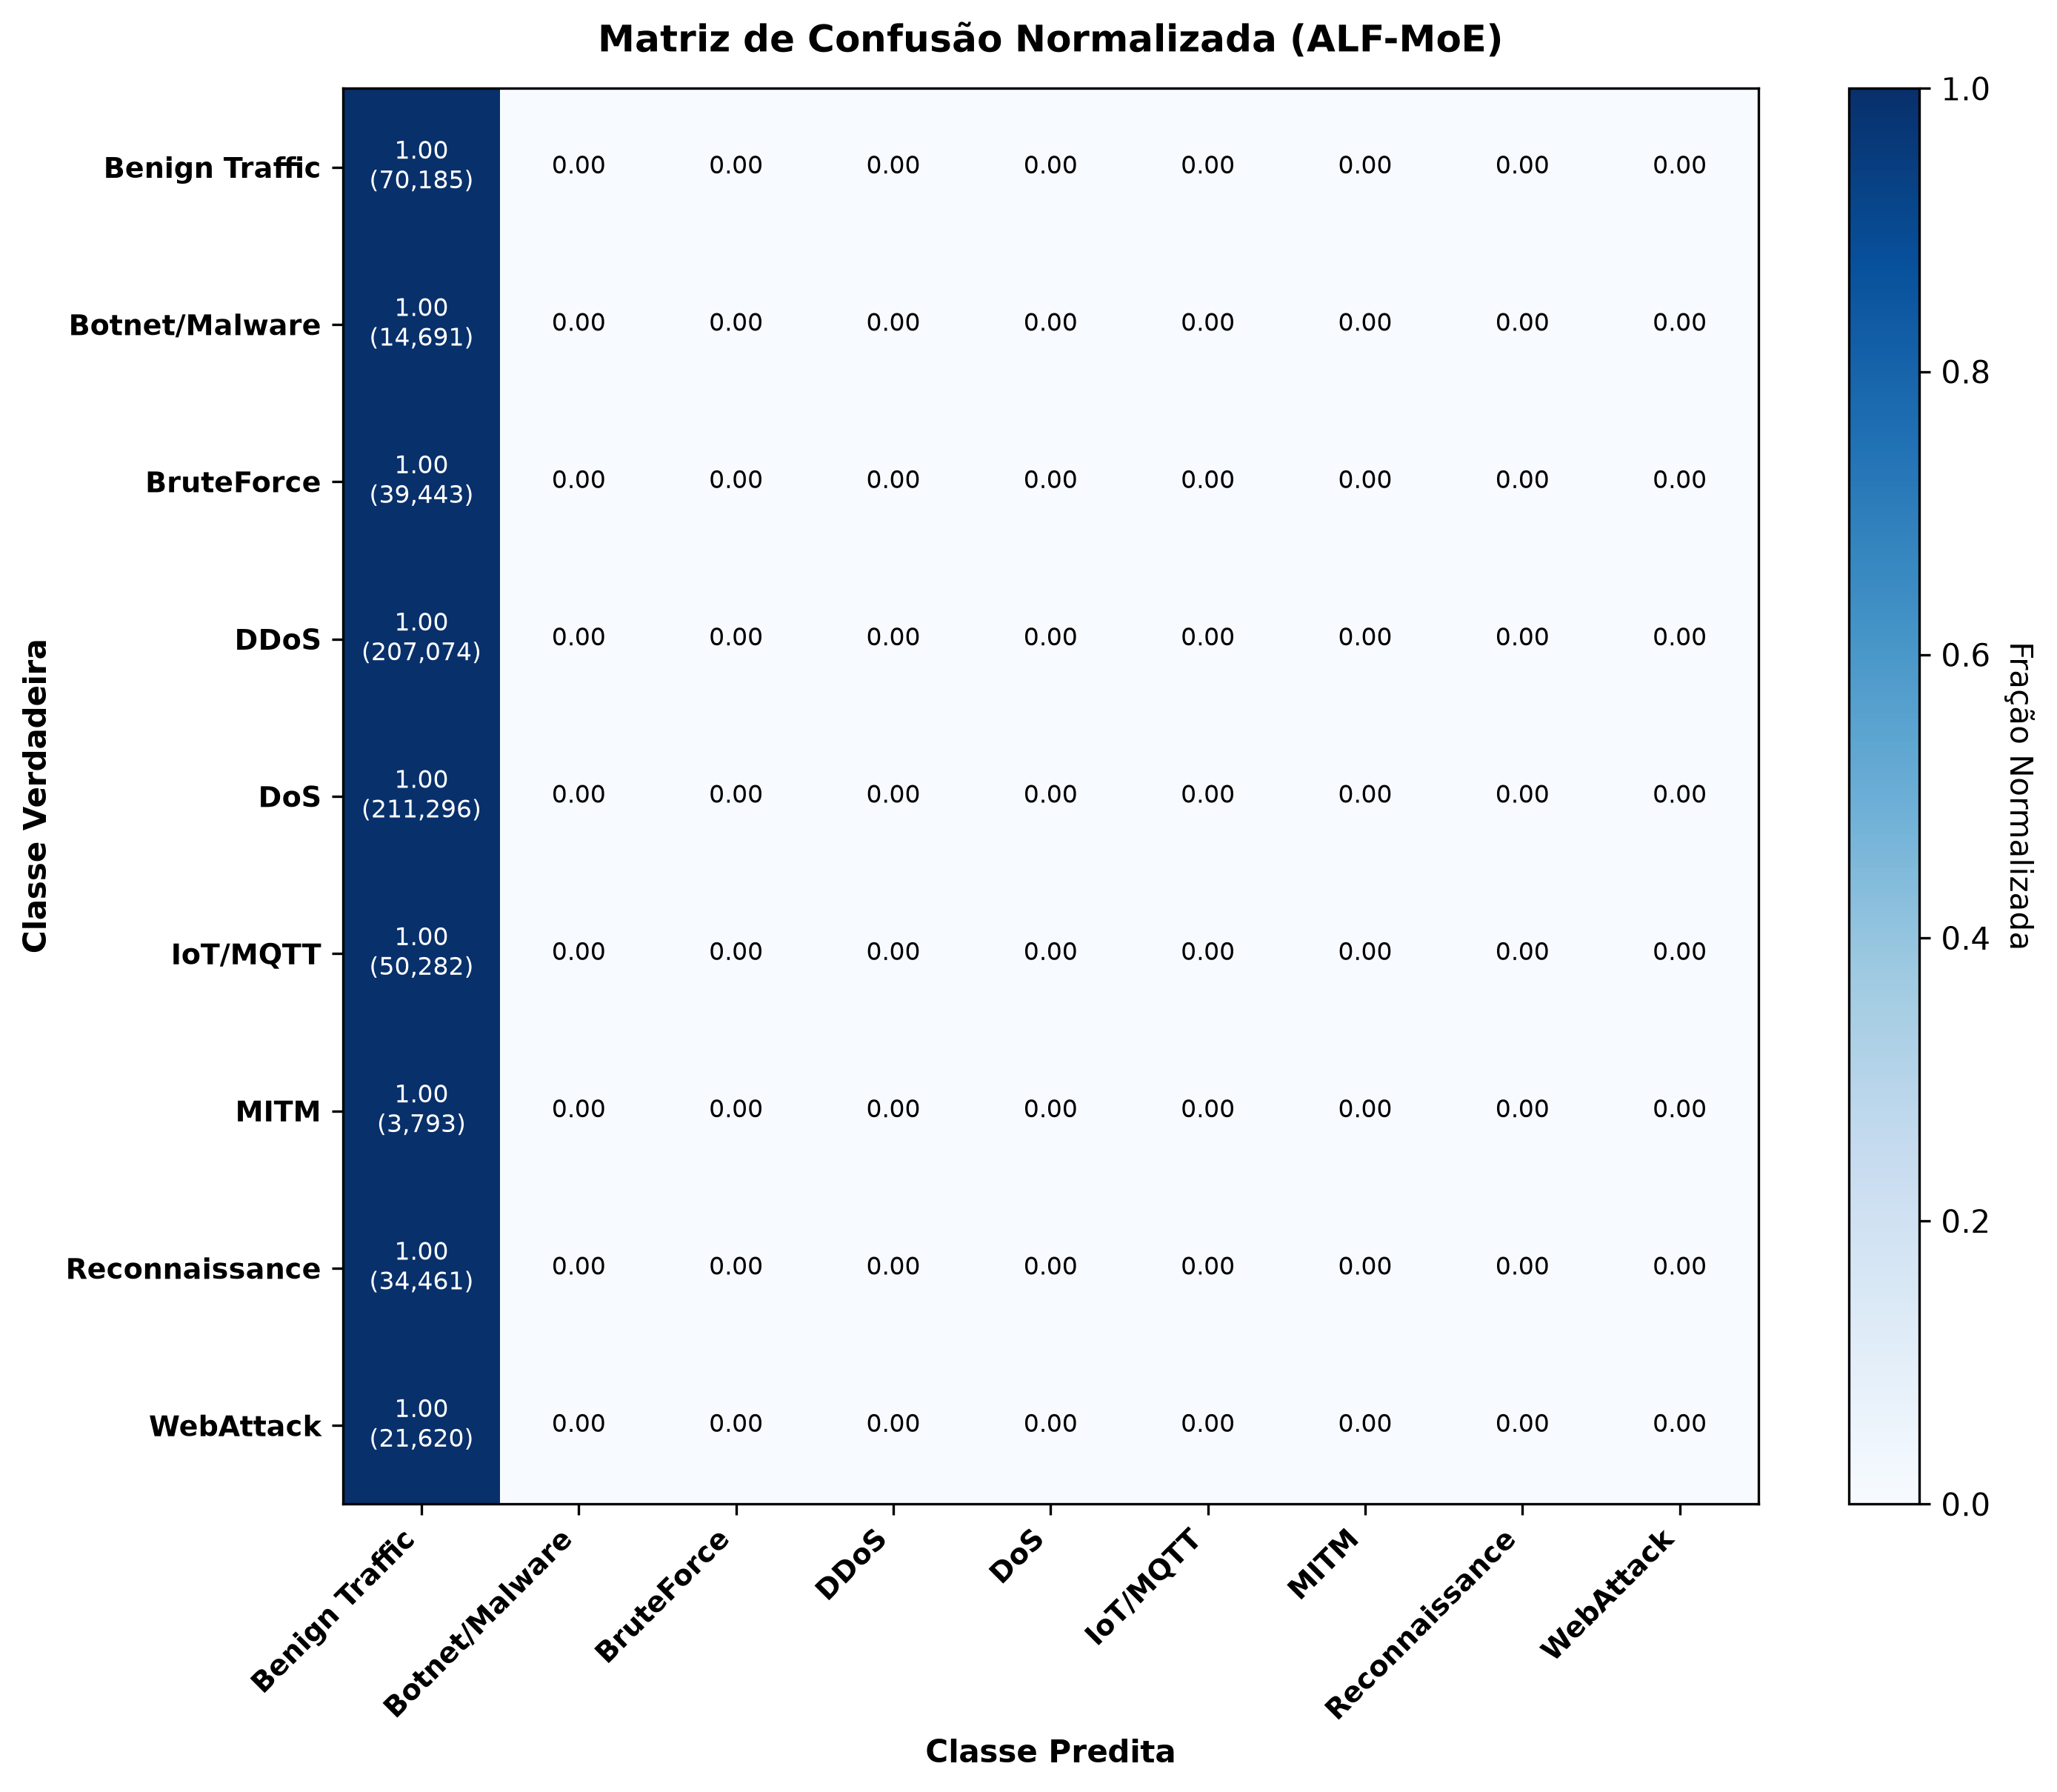

The file beside this chart, header and first rows:
, Benign Traffic, Botnet/Malware, BruteForce, DDoS, DoS, IoT/MQTT, MITM, Reconnaissance, WebAttack
Benign Traffic, 1.0, 0.0, 0.0, 0.0, 0.0, 0.0, 0.0, 0.0, 0.0
Botnet/Malware, 1.0, 0.0, 0.0, 0.0, 0.0, 0.0, 0.0, 0.0, 0.0
BruteForce, 1.0, 0.0, 0.0, 0.0, 0.0, 0.0, 0.0, 0.0, 0.0
DDoS, 1.0, 0.0, 0.0, 0.0, 0.0, 0.0, 0.0, 0.0, 0.0
DoS, 1.0, 0.0, 0.0, 0.0, 0.0, 0.0, 0.0, 0.0, 0.0
IoT/MQTT, 1.0, 0.0, 0.0, 0.0, 0.0, 0.0, 0.0, 0.0, 0.0
MITM, 1.0, 0.0, 0.0, 0.0, 0.0, 0.0, 0.0, 0.0, 0.0
Reconnaissance, 1.0, 0.0, 0.0, 0.0, 0.0, 0.0, 0.0, 0.0, 0.0
WebAttack, 1.0, 0.0, 0.0, 0.0, 0.0, 0.0, 0.0, 0.0, 0.0
